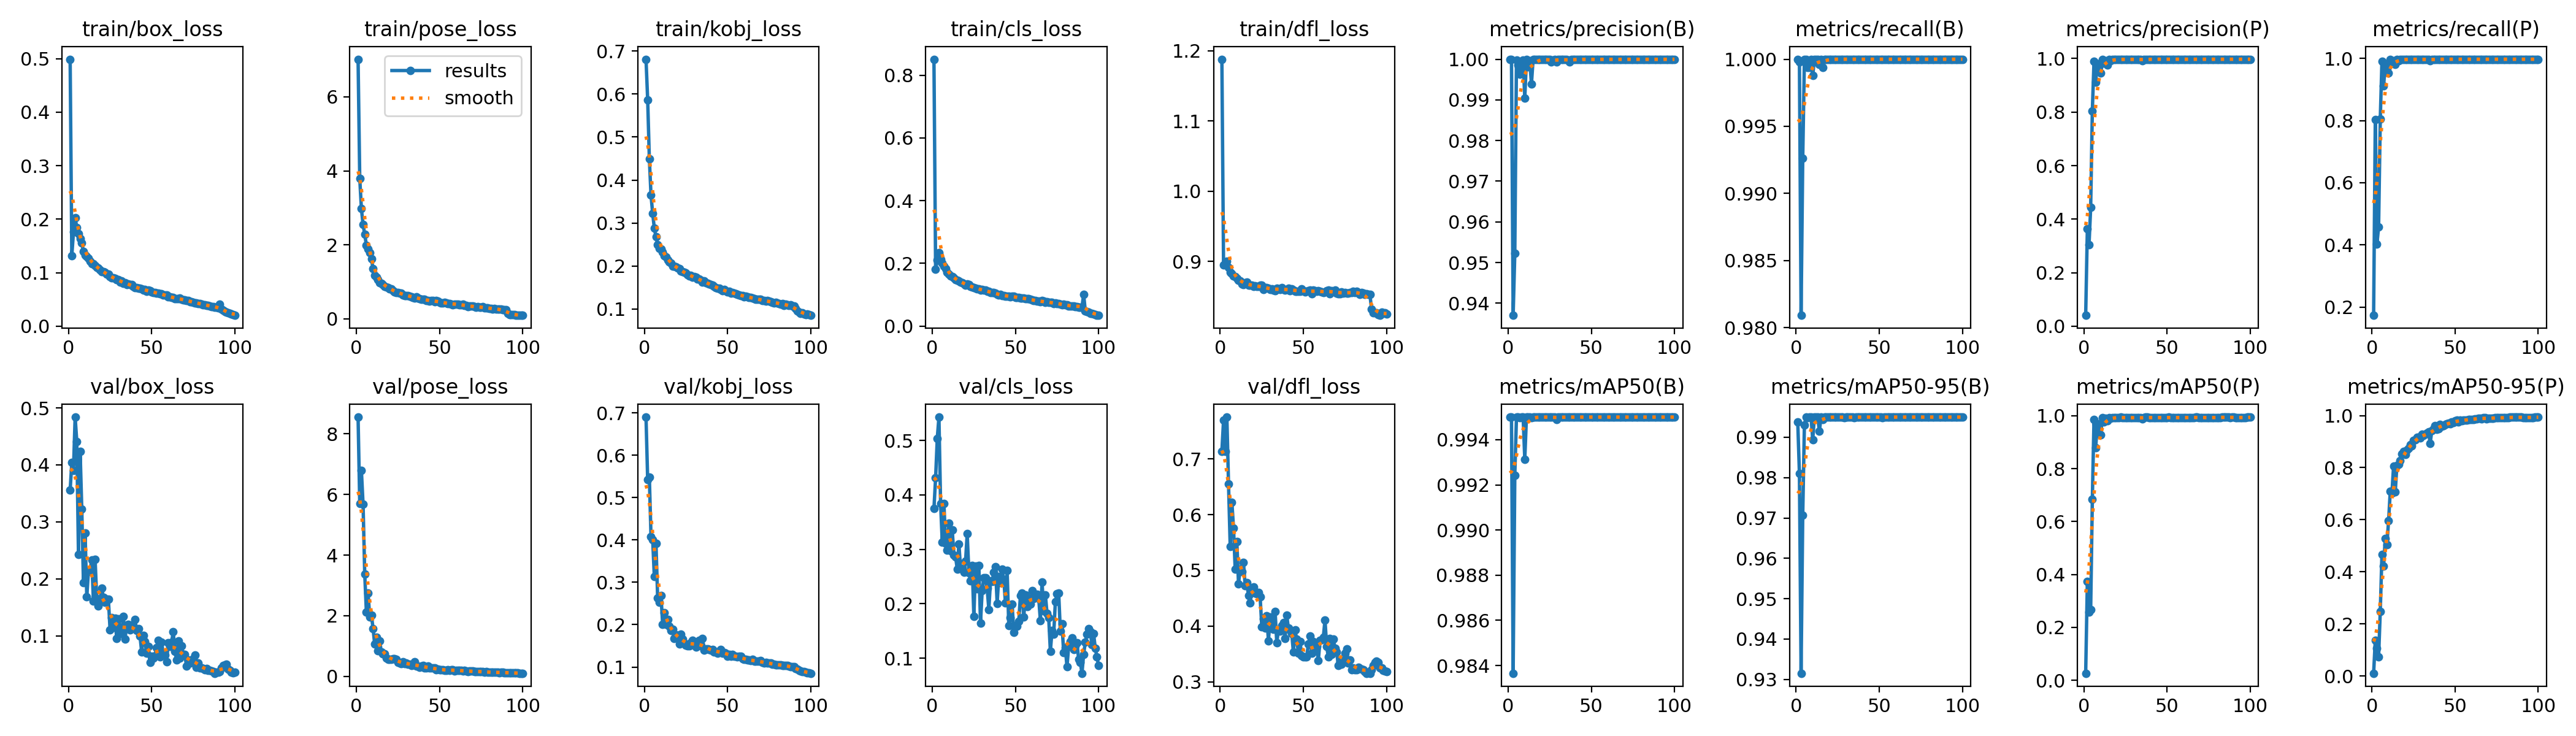

The file beside this chart, header and first rows:
epoch, time, train/box_loss, train/pose_loss, train/kobj_loss, train/cls_loss, train/dfl_loss, metrics/precision(B), metrics/recall(B), metrics/mAP50(B), metrics/mAP50-95(B), metrics/precision(P), metrics/recall(P), metrics/mAP50(P), metrics/mAP50-95(P), val/box_loss, val/pose_loss, val/kobj_loss, val/cls_loss, val/dfl_loss, lr/pg0, lr/pg1, lr/pg2
1, 67.26, 0.4988, 7.017, 0.6808, 0.8509, 1.188, 1, 1, 0.995, 0.9938, 0.04056, 0.1731, 0.02687, 0.01047, 0.3556, 8.555, 0.69, 0.3748, 0.7137, 0.003301, 0.003301, 0.003301
2, 130.2, 0.1321, 3.8, 0.5866, 0.1808, 0.8952, 1, 0.9998, 0.995, 0.981, 0.3636, 0.8022, 0.3733, 0.1371, 0.4039, 5.698, 0.5419, 0.4316, 0.7691, 0.006568, 0.006568, 0.006568
3, 193.1, 0.1758, 2.974, 0.4498, 0.2112, 0.8954, 0.937, 0.9809, 0.9837, 0.9315, 0.3034, 0.403, 0.2572, 0.1067, 0.3907, 6.79, 0.5486, 0.504, 0.7133, 0.00977, 0.00977, 0.00977
4, 259.8, 0.2025, 2.553, 0.365, 0.2332, 0.9, 0.9523, 0.9926, 0.9924, 0.9707, 0.4432, 0.4584, 0.2666, 0.07375, 0.4839, 5.677, 0.4078, 0.5431, 0.775, 0.009703, 0.009703, 0.009703
5, 328, 0.1843, 2.281, 0.3227, 0.2135, 0.8911, 0.9999, 1, 0.995, 0.993, 0.8045, 0.8047, 0.6839, 0.2479, 0.441, 3.373, 0.4008, 0.3843, 0.6545, 0.009604, 0.009604, 0.009604
6, 394.1, 0.1729, 1.993, 0.2879, 0.2001, 0.8845, 0.9985, 1, 0.995, 0.995, 0.9893, 0.9908, 0.9859, 0.4673, 0.243, 2.11, 0.3135, 0.3134, 0.5432, 0.009505, 0.009505, 0.009505
7, 460.8, 0.1634, 1.89, 0.2679, 0.191, 0.8828, 0.9963, 0.9994, 0.995, 0.9949, 0.9124, 0.9111, 0.8788, 0.4215, 0.4241, 2.749, 0.3912, 0.3844, 0.6225, 0.009406, 0.009406, 0.009406
8, 528.5, 0.1553, 1.794, 0.2499, 0.1835, 0.8794, 0.9994, 0.9994, 0.995, 0.995, 0.9809, 0.9809, 0.9692, 0.5277, 0.3225, 1.963, 0.2629, 0.3111, 0.5761, 0.009307, 0.009307, 0.009307
9, 596.3, 0.1398, 1.618, 0.2413, 0.1706, 0.8778, 0.9998, 1, 0.995, 0.995, 0.9696, 0.9698, 0.9504, 0.5044, 0.1936, 2.022, 0.2532, 0.2985, 0.5022, 0.009208, 0.009208, 0.009208
10, 662.8, 0.1325, 1.361, 0.2396, 0.1648, 0.8757, 0.9905, 0.9988, 0.9931, 0.9894, 0.9464, 0.9532, 0.9286, 0.5963, 0.2802, 1.577, 0.2691, 0.3481, 0.5517, 0.009109, 0.009109, 0.009109
11, 727.3, 0.1309, 1.183, 0.2322, 0.1603, 0.873, 0.9999, 1, 0.995, 0.995, 0.9962, 0.9963, 0.9935, 0.7088, 0.1681, 1.056, 0.2012, 0.2979, 0.4758, 0.00901, 0.00901, 0.00901
12, 791, 0.1272, 1.134, 0.2244, 0.1569, 0.8722, 0.9981, 1, 0.995, 0.995, 0.9833, 0.9852, 0.9761, 0.7013, 0.2129, 1.288, 0.2279, 0.3352, 0.5018, 0.008911, 0.008911, 0.008911
13, 854.8, 0.1213, 1.056, 0.2214, 0.1536, 0.8679, 0.9997, 1, 0.995, 0.995, 0.9923, 0.9926, 0.9913, 0.8058, 0.2162, 0.8407, 0.2008, 0.2896, 0.4979, 0.008812, 0.008812, 0.008812
14, 917.3, 0.1172, 0.9829, 0.2146, 0.1482, 0.8668, 0.9939, 0.9996, 0.995, 0.9915, 0.9755, 0.9814, 0.9799, 0.7068, 0.2329, 1.168, 0.212, 0.2865, 0.5137, 0.008713, 0.008713, 0.008713
15, 979.8, 0.1166, 0.9552, 0.2093, 0.1464, 0.8697, 1, 1, 0.995, 0.995, 0.9975, 0.9975, 0.9926, 0.8076, 0.1609, 0.7918, 0.1956, 0.2641, 0.4726, 0.008614, 0.008614, 0.008614
16, 1042, 0.1131, 0.9325, 0.2067, 0.1439, 0.8704, 0.9999, 0.9994, 0.995, 0.9944, 0.9925, 0.992, 0.9893, 0.813, 0.2343, 0.74, 0.1857, 0.3101, 0.4783, 0.008515, 0.008515, 0.008515
17, 1104, 0.1102, 0.8831, 0.2002, 0.1404, 0.8656, 1, 1, 0.995, 0.995, 0.9969, 0.9969, 0.9936, 0.8281, 0.1648, 0.7438, 0.1889, 0.2651, 0.4547, 0.008416, 0.008416, 0.008416
18, 1166, 0.1089, 0.8633, 0.1994, 0.1387, 0.8658, 1, 1, 0.995, 0.995, 0.9969, 0.9969, 0.9926, 0.8518, 0.1526, 0.6014, 0.1676, 0.2642, 0.4417, 0.008317, 0.008317, 0.008317
19, 1227, 0.1052, 0.8428, 0.1983, 0.1344, 0.8657, 1, 1, 0.995, 0.995, 0.9963, 0.9963, 0.9923, 0.8613, 0.162, 0.5505, 0.176, 0.2581, 0.4656, 0.008218, 0.008218, 0.008218
20, 1287, 0.1014, 0.8146, 0.1962, 0.1311, 0.8638, 0.9999, 1, 0.995, 0.995, 0.9974, 0.9975, 0.9933, 0.8516, 0.184, 0.5586, 0.1743, 0.2782, 0.4696, 0.008119, 0.008119, 0.008119
21, 1348, 0.1017, 0.8118, 0.1941, 0.1339, 0.8651, 1, 1, 0.995, 0.995, 0.9969, 0.9969, 0.9935, 0.8681, 0.1668, 0.5575, 0.1546, 0.329, 0.4587, 0.00802, 0.00802, 0.00802
22, 1411, 0.1011, 0.7541, 0.189, 0.1331, 0.8645, 1, 1, 0.995, 0.995, 0.9975, 0.9975, 0.9938, 0.875, 0.1586, 0.5728, 0.1779, 0.257, 0.4577, 0.007921, 0.007921, 0.007921
23, 1472, 0.09692, 0.7361, 0.1868, 0.126, 0.8644, 1, 1, 0.995, 0.995, 0.9969, 0.9969, 0.992, 0.8883, 0.1642, 0.5857, 0.1666, 0.2424, 0.4607, 0.007822, 0.007822, 0.007822
24, 1534, 0.09687, 0.7189, 0.1853, 0.124, 0.8661, 0.9999, 1, 0.995, 0.995, 0.9974, 0.9975, 0.9926, 0.8847, 0.1638, 0.5635, 0.1565, 0.2709, 0.4522, 0.007723, 0.007723, 0.007723
25, 1596, 0.09224, 0.7173, 0.1837, 0.1218, 0.8657, 1, 1, 0.995, 0.995, 0.9969, 0.9969, 0.992, 0.9043, 0.1107, 0.4599, 0.1517, 0.1764, 0.3986, 0.007624, 0.007624, 0.007624
26, 1658, 0.09059, 0.6928, 0.1791, 0.1198, 0.8602, 0.9993, 1, 0.995, 0.995, 0.9962, 0.9969, 0.992, 0.9067, 0.1317, 0.4427, 0.1493, 0.2689, 0.4131, 0.007525, 0.007525, 0.007525
27, 1719, 0.09038, 0.689, 0.1774, 0.1193, 0.8625, 0.9998, 1, 0.995, 0.995, 0.9967, 0.9969, 0.9926, 0.9165, 0.1144, 0.411, 0.1499, 0.2278, 0.3969, 0.007426, 0.007426, 0.007426
28, 1781, 0.08922, 0.6507, 0.1782, 0.1184, 0.8629, 1, 1, 0.995, 0.995, 0.9975, 0.9975, 0.9927, 0.9156, 0.1309, 0.4778, 0.157, 0.2708, 0.4178, 0.007327, 0.007327, 0.007327
29, 1842, 0.0871, 0.6347, 0.1743, 0.1156, 0.8616, 0.9993, 1, 0.9949, 0.9948, 0.9963, 0.9969, 0.9925, 0.9144, 0.09501, 0.4234, 0.1635, 0.1646, 0.3734, 0.007228, 0.007228, 0.007228
30, 1904, 0.08704, 0.6351, 0.1754, 0.1166, 0.8602, 1, 1, 0.995, 0.995, 0.9975, 0.9975, 0.9933, 0.9273, 0.13, 0.4291, 0.1528, 0.2242, 0.4162, 0.007129, 0.007129, 0.007129
31, 1966, 0.08243, 0.6358, 0.174, 0.114, 0.8603, 0.9999, 1, 0.995, 0.995, 0.9968, 0.9969, 0.992, 0.9244, 0.113, 0.4011, 0.1471, 0.2475, 0.401, 0.00703, 0.00703, 0.00703
32, 2028, 0.08449, 0.6166, 0.1695, 0.1138, 0.859, 0.9999, 1, 0.995, 0.995, 0.9975, 0.9975, 0.9926, 0.9294, 0.1034, 0.3937, 0.1517, 0.2472, 0.3941, 0.006931, 0.006931, 0.006931
33, 2090, 0.08056, 0.5946, 0.1692, 0.1102, 0.858, 1, 1, 0.995, 0.995, 0.9975, 0.9975, 0.9926, 0.9342, 0.1337, 0.3589, 0.1625, 0.2286, 0.4265, 0.006832, 0.006832, 0.006832
34, 2152, 0.08165, 0.5865, 0.167, 0.1109, 0.8619, 1, 1, 0.995, 0.995, 0.9969, 0.9969, 0.9919, 0.9381, 0.0941, 0.3846, 0.1502, 0.1897, 0.3704, 0.006733, 0.006733, 0.006733
35, 2213, 0.07755, 0.5673, 0.1634, 0.1064, 0.8605, 0.9999, 1, 0.995, 0.9949, 0.9925, 0.9926, 0.9881, 0.8937, 0.1188, 0.4788, 0.167, 0.2419, 0.3923, 0.006634, 0.006634, 0.006634
36, 2275, 0.07877, 0.598, 0.1661, 0.1076, 0.8602, 0.9998, 1, 0.995, 0.995, 0.9961, 0.9963, 0.9921, 0.9415, 0.1197, 0.3373, 0.1396, 0.2413, 0.3912, 0.006535, 0.006535, 0.006535
37, 2337, 0.07721, 0.5604, 0.1617, 0.1075, 0.8622, 0.9994, 1, 0.995, 0.995, 0.9969, 0.9975, 0.9942, 0.9504, 0.1107, 0.3416, 0.1431, 0.2577, 0.4003, 0.006436, 0.006436, 0.006436
38, 2400, 0.07782, 0.5446, 0.1601, 0.1045, 0.8597, 0.9999, 1, 0.995, 0.995, 0.9974, 0.9975, 0.9944, 0.9606, 0.119, 0.2908, 0.1433, 0.2675, 0.4062, 0.006337, 0.006337, 0.006337
39, 2463, 0.07441, 0.5231, 0.1586, 0.1021, 0.8585, 1, 1, 0.995, 0.995, 0.9975, 0.9975, 0.9926, 0.948, 0.1155, 0.3286, 0.1412, 0.201, 0.3773, 0.006238, 0.006238, 0.006238
40, 2526, 0.07223, 0.5306, 0.1568, 0.0996, 0.8594, 0.9999, 1, 0.995, 0.995, 0.9969, 0.9969, 0.9928, 0.9492, 0.129, 0.3602, 0.1401, 0.2503, 0.4193, 0.006139, 0.006139, 0.006139
41, 2589, 0.07162, 0.5288, 0.1557, 0.1005, 0.8612, 1, 1, 0.995, 0.995, 0.9975, 0.9975, 0.9928, 0.9667, 0.1087, 0.2812, 0.141, 0.2388, 0.396, 0.00604, 0.00604, 0.00604
42, 2652, 0.07111, 0.5051, 0.153, 0.09772, 0.8583, 1, 1, 0.995, 0.995, 0.9975, 0.9975, 0.9926, 0.9579, 0.1127, 0.2731, 0.1353, 0.2634, 0.3934, 0.005941, 0.005941, 0.005941
43, 2714, 0.07075, 0.4942, 0.15, 0.0977, 0.8607, 1, 1, 0.995, 0.995, 0.9975, 0.9975, 0.9927, 0.9618, 0.1, 0.3311, 0.136, 0.2446, 0.3869, 0.005842, 0.005842, 0.005842
44, 2778, 0.0692, 0.4853, 0.1487, 0.09552, 0.8592, 1, 1, 0.995, 0.995, 0.9975, 0.9975, 0.9931, 0.9668, 0.07143, 0.2689, 0.1326, 0.201, 0.3531, 0.005743, 0.005743, 0.005743
45, 2842, 0.0678, 0.5052, 0.1478, 0.09479, 0.8572, 1, 1, 0.995, 0.995, 0.9975, 0.9975, 0.9926, 0.9677, 0.1003, 0.2661, 0.1371, 0.2609, 0.3928, 0.005644, 0.005644, 0.005644
46, 2905, 0.06804, 0.4929, 0.1453, 0.09595, 0.8574, 1, 1, 0.995, 0.995, 0.9975, 0.9975, 0.9927, 0.9714, 0.09013, 0.2695, 0.1409, 0.1603, 0.3761, 0.005545, 0.005545, 0.005545
47, 2968, 0.06534, 0.4717, 0.1428, 0.09385, 0.8576, 1, 1, 0.995, 0.995, 0.9975, 0.9975, 0.9926, 0.968, 0.06883, 0.2706, 0.1325, 0.1746, 0.3515, 0.005446, 0.005446, 0.005446
48, 3030, 0.06682, 0.5028, 0.145, 0.09452, 0.8568, 1, 1, 0.995, 0.995, 0.9975, 0.9975, 0.9926, 0.9749, 0.08075, 0.2232, 0.1344, 0.199, 0.3724, 0.005347, 0.005347, 0.005347
49, 3092, 0.06649, 0.4752, 0.1425, 0.09575, 0.8608, 1, 1, 0.995, 0.995, 0.9975, 0.9975, 0.9926, 0.9741, 0.0533, 0.2336, 0.1329, 0.1479, 0.3463, 0.005248, 0.005248, 0.005248
50, 3155, 0.06375, 0.4525, 0.1405, 0.09198, 0.8583, 1, 1, 0.995, 0.995, 0.9975, 0.9975, 0.9932, 0.9792, 0.06393, 0.2235, 0.1252, 0.1597, 0.3446, 0.005149, 0.005149, 0.005149
51, 3216, 0.06317, 0.4359, 0.141, 0.09156, 0.8564, 1, 1, 0.995, 0.995, 0.9975, 0.9975, 0.9942, 0.9825, 0.06042, 0.2067, 0.1302, 0.1592, 0.3445, 0.00505, 0.00505, 0.00505
52, 3278, 0.06267, 0.4297, 0.1366, 0.09062, 0.8568, 0.9999, 1, 0.995, 0.9949, 0.9975, 0.9975, 0.9926, 0.9758, 0.06482, 0.217, 0.1257, 0.1673, 0.3444, 0.004951, 0.004951, 0.004951
53, 3340, 0.06151, 0.4481, 0.1385, 0.09025, 0.8583, 1, 1, 0.995, 0.995, 0.9975, 0.9975, 0.9928, 0.9824, 0.0795, 0.2019, 0.1297, 0.2153, 0.3678, 0.004852, 0.004852, 0.004852
54, 3402, 0.06208, 0.428, 0.1368, 0.08958, 0.859, 1, 1, 0.995, 0.995, 0.9975, 0.9975, 0.9934, 0.9804, 0.09153, 0.2014, 0.1247, 0.2193, 0.3821, 0.004753, 0.004753, 0.004753
55, 3463, 0.06077, 0.4222, 0.1361, 0.08909, 0.8536, 1, 1, 0.995, 0.995, 0.9975, 0.9975, 0.9926, 0.9831, 0.06338, 0.2092, 0.125, 0.1753, 0.3511, 0.004654, 0.004654, 0.004654
56, 3524, 0.06016, 0.4212, 0.1348, 0.08731, 0.8591, 1, 1, 0.995, 0.995, 0.9975, 0.9975, 0.9926, 0.9824, 0.08854, 0.1982, 0.1238, 0.2161, 0.3724, 0.004555, 0.004555, 0.004555
57, 3585, 0.05853, 0.3997, 0.1329, 0.08654, 0.8579, 1, 1, 0.995, 0.995, 0.9975, 0.9975, 0.9929, 0.9832, 0.0688, 0.2093, 0.1247, 0.1948, 0.3551, 0.004456, 0.004456, 0.004456
58, 3649, 0.05842, 0.3884, 0.1307, 0.08778, 0.857, 1, 1, 0.995, 0.995, 0.9975, 0.9975, 0.9926, 0.9859, 0.06568, 0.2184, 0.1254, 0.2072, 0.3633, 0.004357, 0.004357, 0.004357
59, 3719, 0.05774, 0.4054, 0.131, 0.08552, 0.8579, 1, 1, 0.995, 0.995, 0.9975, 0.9975, 0.993, 0.9839, 0.05391, 0.1807, 0.1192, 0.1998, 0.3384, 0.004258, 0.004258, 0.004258
60, 3781, 0.05528, 0.3999, 0.1283, 0.08352, 0.8574, 1, 1, 0.995, 0.995, 0.9975, 0.9975, 0.9928, 0.9855, 0.08797, 0.1984, 0.1176, 0.2235, 0.3739, 0.004159, 0.004159, 0.004159
... 40 more rows
